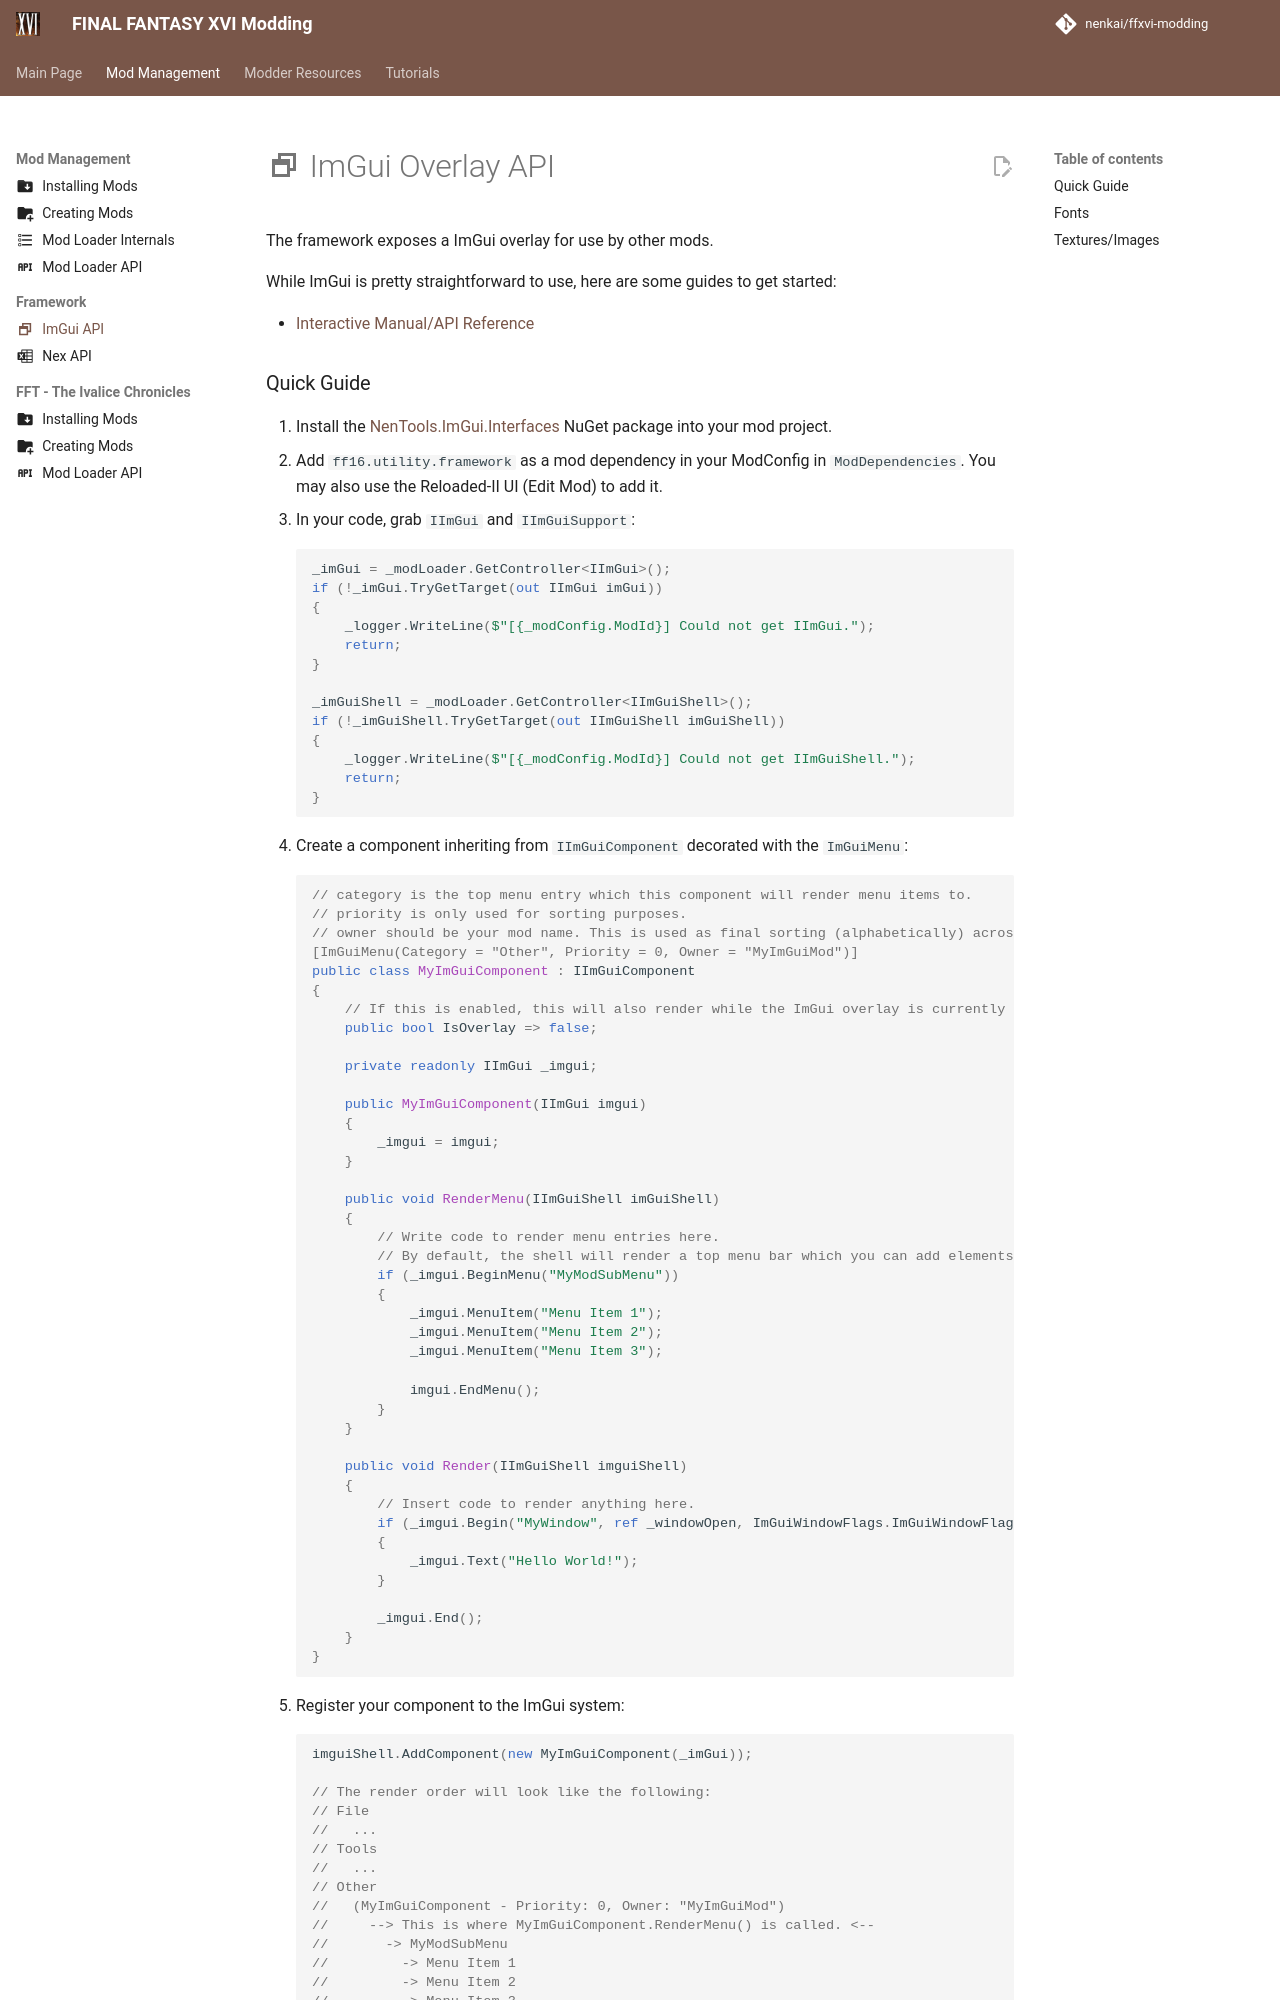

repository: Nenkai/ffxvi-modding · page: modding/framework/imgui_api/index.html · generator: mkdocs

---
icon: material/window-restore
---

# :material-window-restore: ImGui Overlay API

The framework exposes a ImGui overlay for use by other mods. 

While ImGui is pretty straightforward to use, here are some guides to get started:

* [Interactive Manual/API Reference](https://pthom.github.io/imgui_manual_online/manual/imgui_manual.html)
